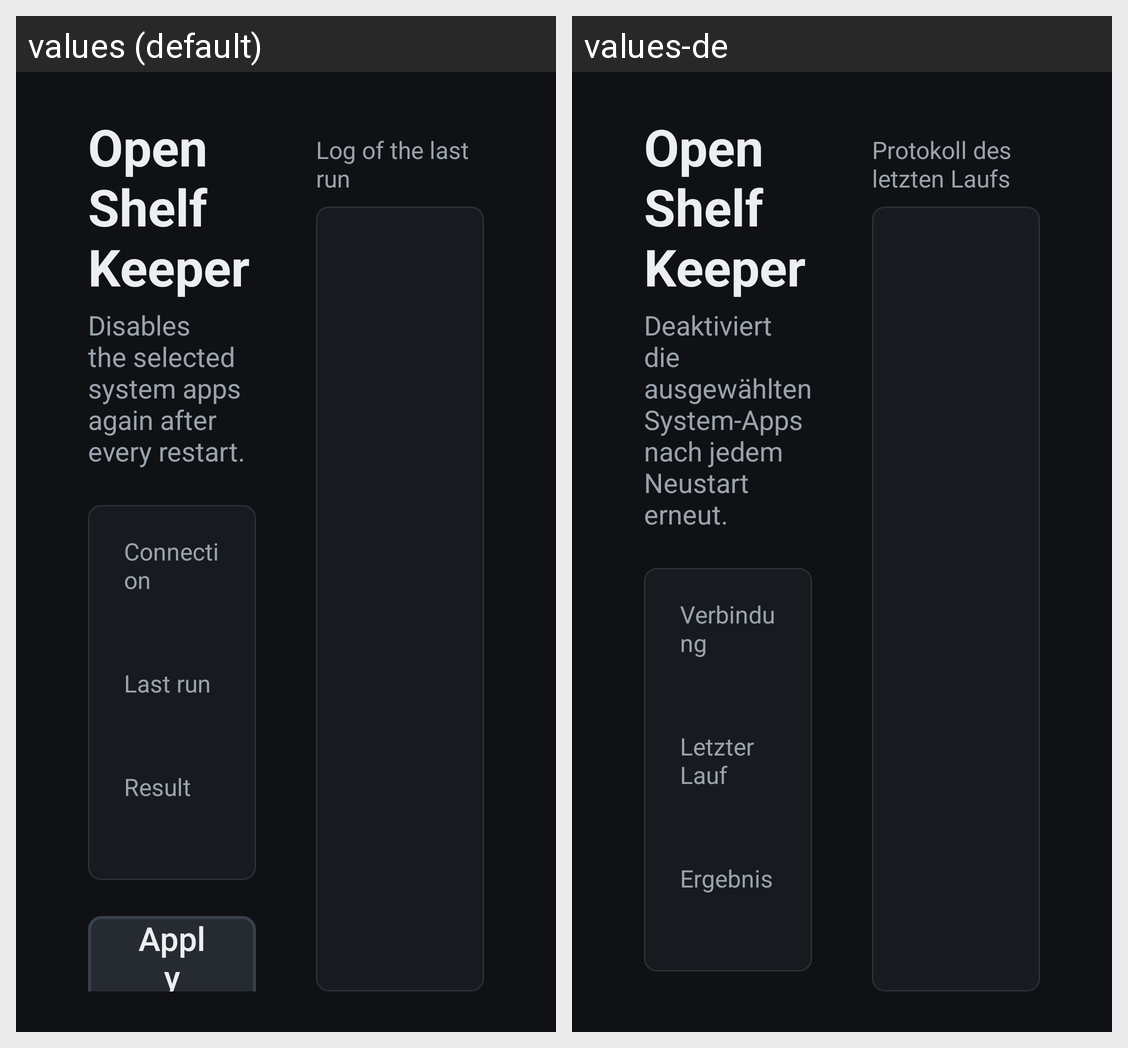

Strings drawn on this Android screen and how each of the app's shown locales translates them:
Android screen res/layout/activity_main.xml rendered under 2 locales, left to right: values (default), values-de. Device: Nexus 5 (rendered at 1080×1920; each locale shown at half size, 540×960, under a caption strip naming it); theme Theme.Keeper.
Strings drawn on this screen, with the default value and each locale's value (text and hints the layout hard-codes, and strings that could not be matched under every locale, appear in the picture but are not listed):

app_name
  values: OpenShelf Keeper
  values-de: OpenShelf Keeper

subtitle
  values: Disables the selected system apps again after every restart.
  values-de: Deaktiviert die ausgewählten System-Apps nach jedem Neustart erneut.

label_connection
  values: Connection
  values-de: Verbindung

label_last_run
  values: Last run
  values-de: Letzter Lauf

label_result
  values: Result
  values-de: Ergebnis

label_log
  values: Log of the last run
  values-de: Protokoll des letzten Laufs
